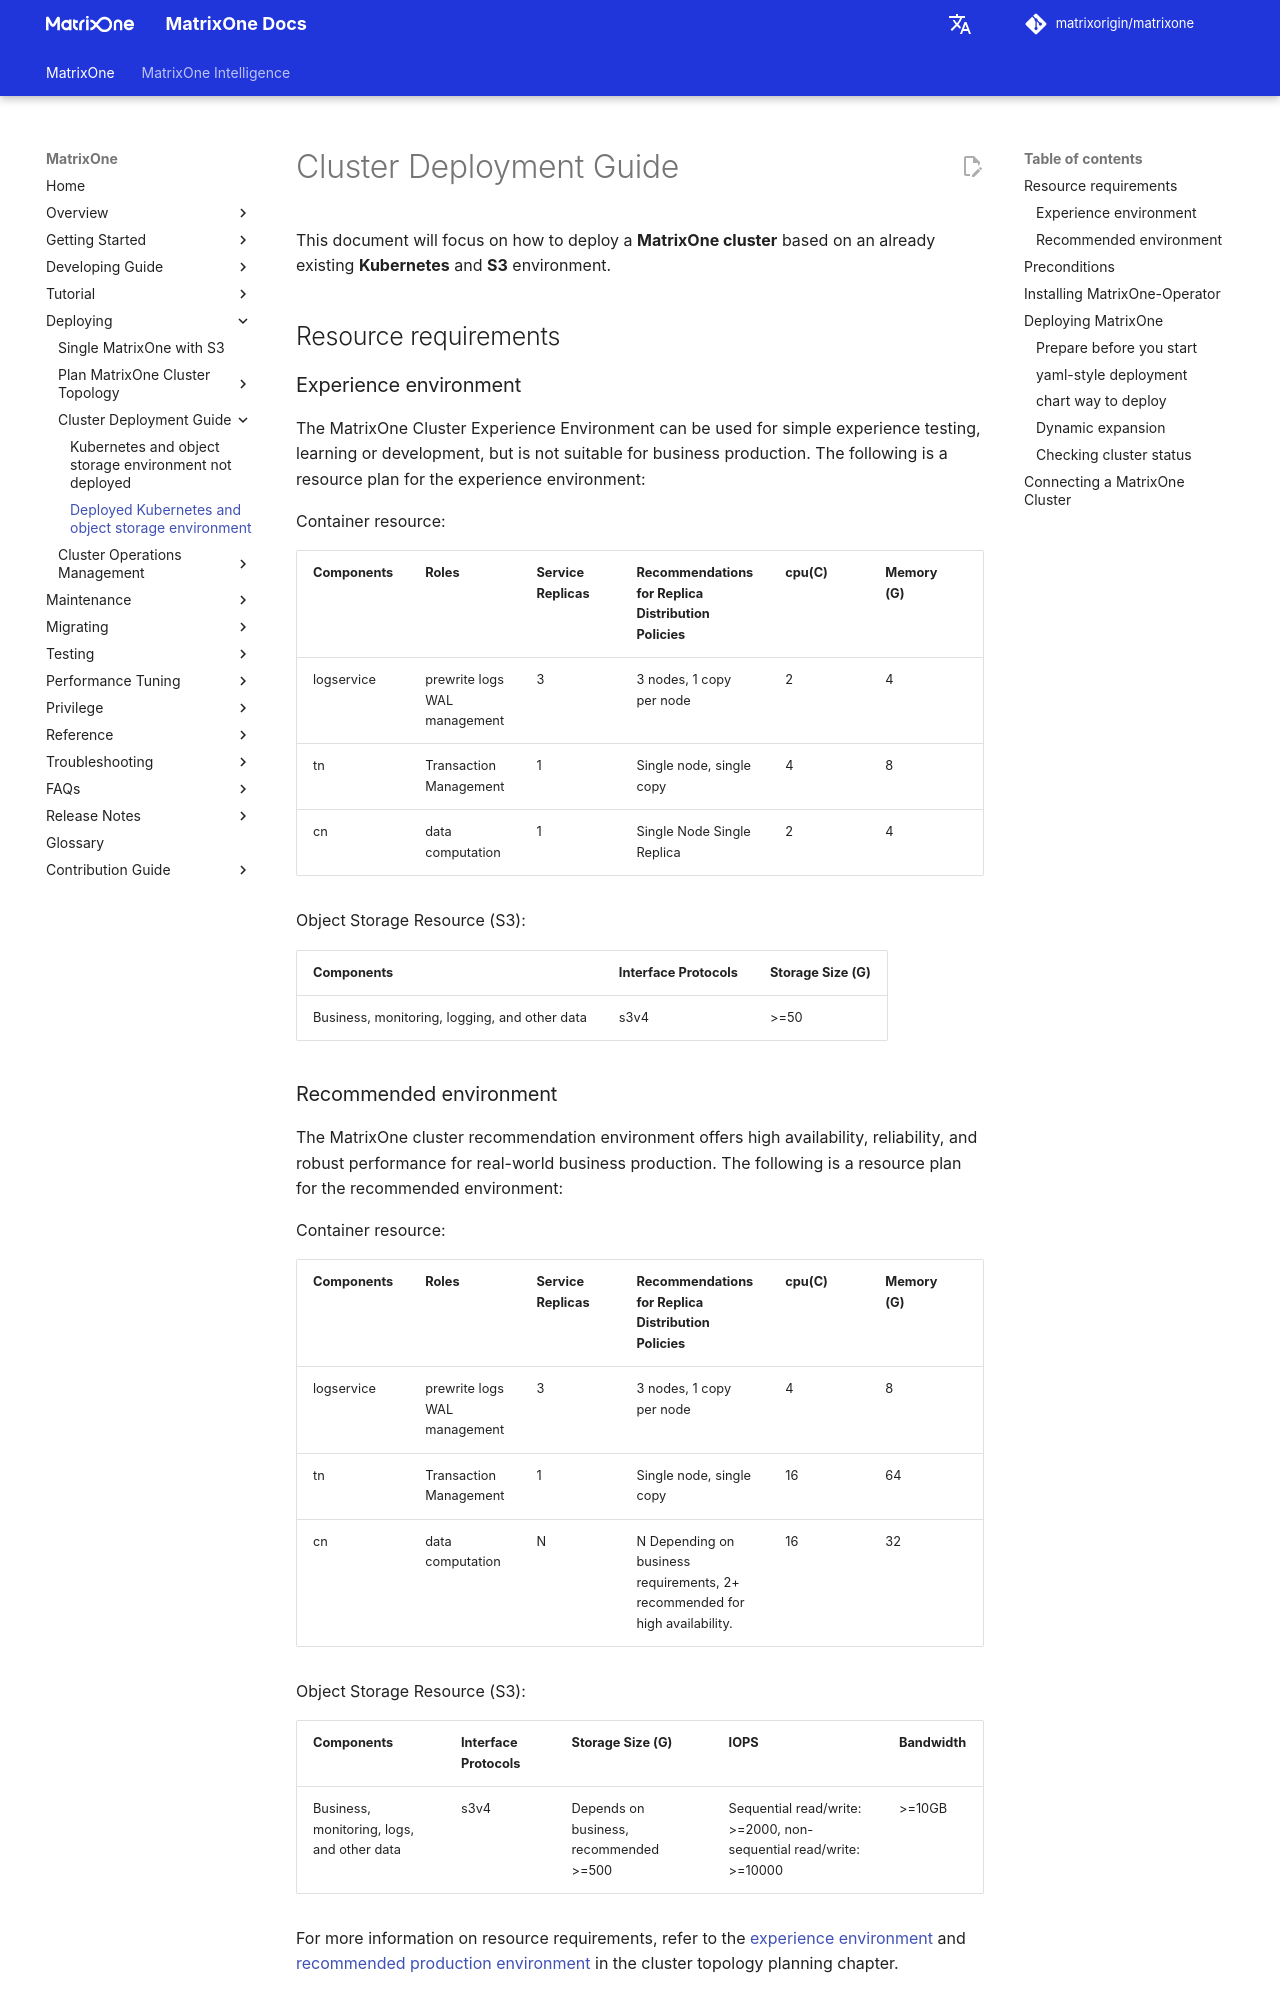

repository: matrixorigin/matrixorigin.io · page: v26.3.0.11/MatrixOne/Deploy/deploy-Matrixone-cluster/deploy-MatrixOne-cluster-with-k8/index.html · generator: mkdocs

# Cluster Deployment Guide

This document will focus on how to deploy a **MatrixOne cluster** based on an already existing **Kubernetes** and **S3** environment.

## Resource requirements

### Experience environment

The MatrixOne Cluster Experience Environment can be used for simple experience testing, learning or development, but is not suitable for business production. The following is a resource plan for the experience environment:

Container resource:

|Components |Roles |Service Replicas |Recommendations for Replica Distribution Policies |cpu(C) |Memory (G) |Storage Resource Types |Storage Volume Format |Storage Size (G) |Access Modes |
| :-------- | :------ | :------ | :---------------- | :---|:----- | :------ | :------- |:-------- |:------------ |
|logservice | prewrite logs WAL management | 3 | 3 nodes, 1 copy per node | 2 | 4 | PVC | file system | 100 | ReadWriteOnce|
|tn | Transaction Management | 1 | Single node, single copy | 4 | 8 | PVC | File Systems | 100 | ReadWriteOnce|
|cn | data computation | 1 | Single Node Single Replica | 2 | 4 | PVC | File System | 100 | ReadWriteOnce|

Object Storage Resource (S3):

| Components | Interface Protocols | Storage Size (G)|
| :----------------- | :------ | :------ |
| Business, monitoring, logging, and other data | s3v4 | >=50 |

### Recommended environment

The MatrixOne cluster recommendation environment offers high availability, reliability, and robust performance for real-world business production. The following is a resource plan for the recommended environment:

Container resource:

|Components |Roles |Service Replicas |Recommendations for Replica Distribution Policies |cpu(C) |Memory (G) |Storage Resource Types |Storage Volume Format |Storage Size (G) |Access Modes |
| :-------- | :------ | :------ | :---------------- | :---|:----- | :------ | :------- |:-------- |:------------ |
|logservice | prewrite logs WAL management | 3 | 3 nodes, 1 copy per node | 4 | 8 | PVC | file system | 100 | ReadWriteOnce|
|tn | Transaction Management | 1 | Single node, single copy | 16 | 64 | PVC | File System | 100 | ReadWriteOnce|
|cn | data computation | N | N Depending on business requirements, 2+ recommended for high availability. | 16 | 32 | PVC | File System | 100 | ReadWriteOnce|

Object Storage Resource (S3):

| Components | Interface Protocols | Storage Size (G) | IOPS | Bandwidth |
| :----------------- | :------ | :------ | :--------------------------------- | :------ |
| Business, monitoring, logs, and other data | s3v4 | Depends on business, recommended >=500 | Sequential read/write: >=2000, non-sequential read/write: >=10000 | >=10GB |

For more information on resource requirements, refer to the [experience environment](../deployment-topology/experience-deployment-topology.md) and [recommended production environment](../deployment-topology/recommended-prd-deployment-topology.md) in the cluster topology planning chapter.
